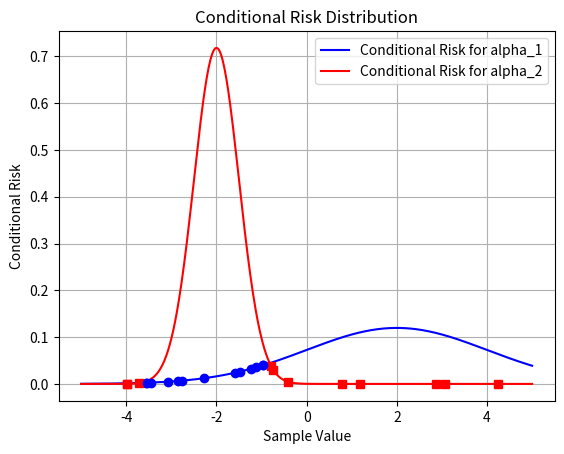

Python code for this plot:
import numpy as np
from scipy.stats import norm
import matplotlib.pyplot as plt

prior_probs = {"omega_1": 0.9, "omega_2": 0.1}
class_conditional_probs = {
    "omega_1": norm(loc=-2, scale=0.5),
    "omega_2": norm(loc=2, scale=2),
}
risk_loss = {
    "alpha_1": {"omega_1": 0, "omega_2": 6},
    "alpha_2": {"omega_1": 1, "omega_2": 0},
}

observations = np.array(
    [
        -3.9847,
        -3.5549,
        -1.2401,
        -0.9780,
        -0.7932,
        -2.8531,
        -2.7605,
        -3.7287,
        -3.5414,
        -2.2692,
        -3.4549,
        -3.0752,
        -3.9934,
        2.8792,
        -0.9780,
        0.7932,
        1.1882,
        3.0682,
        -1.5799,
        -1.4885,
        -0.7431,
        -0.4221,
        -1.1186,
        4.2532,
    ]
)


def calculate_posterior_probs(x):
    posterior_probs = {}
    for omega in class_conditional_probs:
        class_cond_prob = class_conditional_probs[omega].pdf(x)
        posterior_probs[omega] = class_cond_prob * prior_probs[omega]
    return posterior_probs


def calculate_conditional_risk(x):
    conditional_risks = {}
    posterior_probs = calculate_posterior_probs(x)
    for alpha in risk_loss:
        risk = 0
        for omega in risk_loss[alpha]:
            risk += posterior_probs[omega] * risk_loss[alpha][omega]
        conditional_risks[alpha] = risk
    return conditional_risks, posterior_probs


def make_decision(observations):
    risk_loss_made = []
    posterior_probs_list = []
    conditional_risks_list = []
    for x in observations:
        conditional_risks, posterior_probs = calculate_conditional_risk(x)
        posterior_probs_list.append(posterior_probs)
        conditional_risks_list.append(conditional_risks)
        min_risk_decision = min(conditional_risks, key=conditional_risks.get)
        risk_loss_made.append(min_risk_decision)

    return risk_loss_made, conditional_risks_list


classification_result, conditional_risks_list = make_decision(observations)
print("Classification Result:", classification_result)


x_values = np.linspace(-5, 5, 500)

conditional_risks_alpha_1 = [
    calculate_conditional_risk(x)[0]["alpha_1"] for x in x_values
]
conditional_risks_alpha_2 = [
    calculate_conditional_risk(x)[0]["alpha_2"] for x in x_values
]

plt.plot(
    x_values,
    conditional_risks_alpha_1,
    label="Conditional Risk for alpha_1",
    linestyle="-",
    color="blue",
)
plt.plot(
    x_values,
    conditional_risks_alpha_2,
    label="Conditional Risk for alpha_2",
    linestyle="-",
    color="red",
)

for i in range(len(observations)):
    if classification_result[i] == "alpha_1":
        plt.plot(
            observations[i],
            conditional_risks_list[i]["alpha_1"],
            marker="o",
            color="blue",
        )
    else:
        plt.plot(
            observations[i],
            conditional_risks_list[i]["alpha_2"],
            marker="s",
            color="red",
        )

plt.xlabel("Sample Value")
plt.ylabel("Conditional Risk")
plt.title("Conditional Risk Distribution")
plt.legend()
plt.grid(True)
plt.show()
